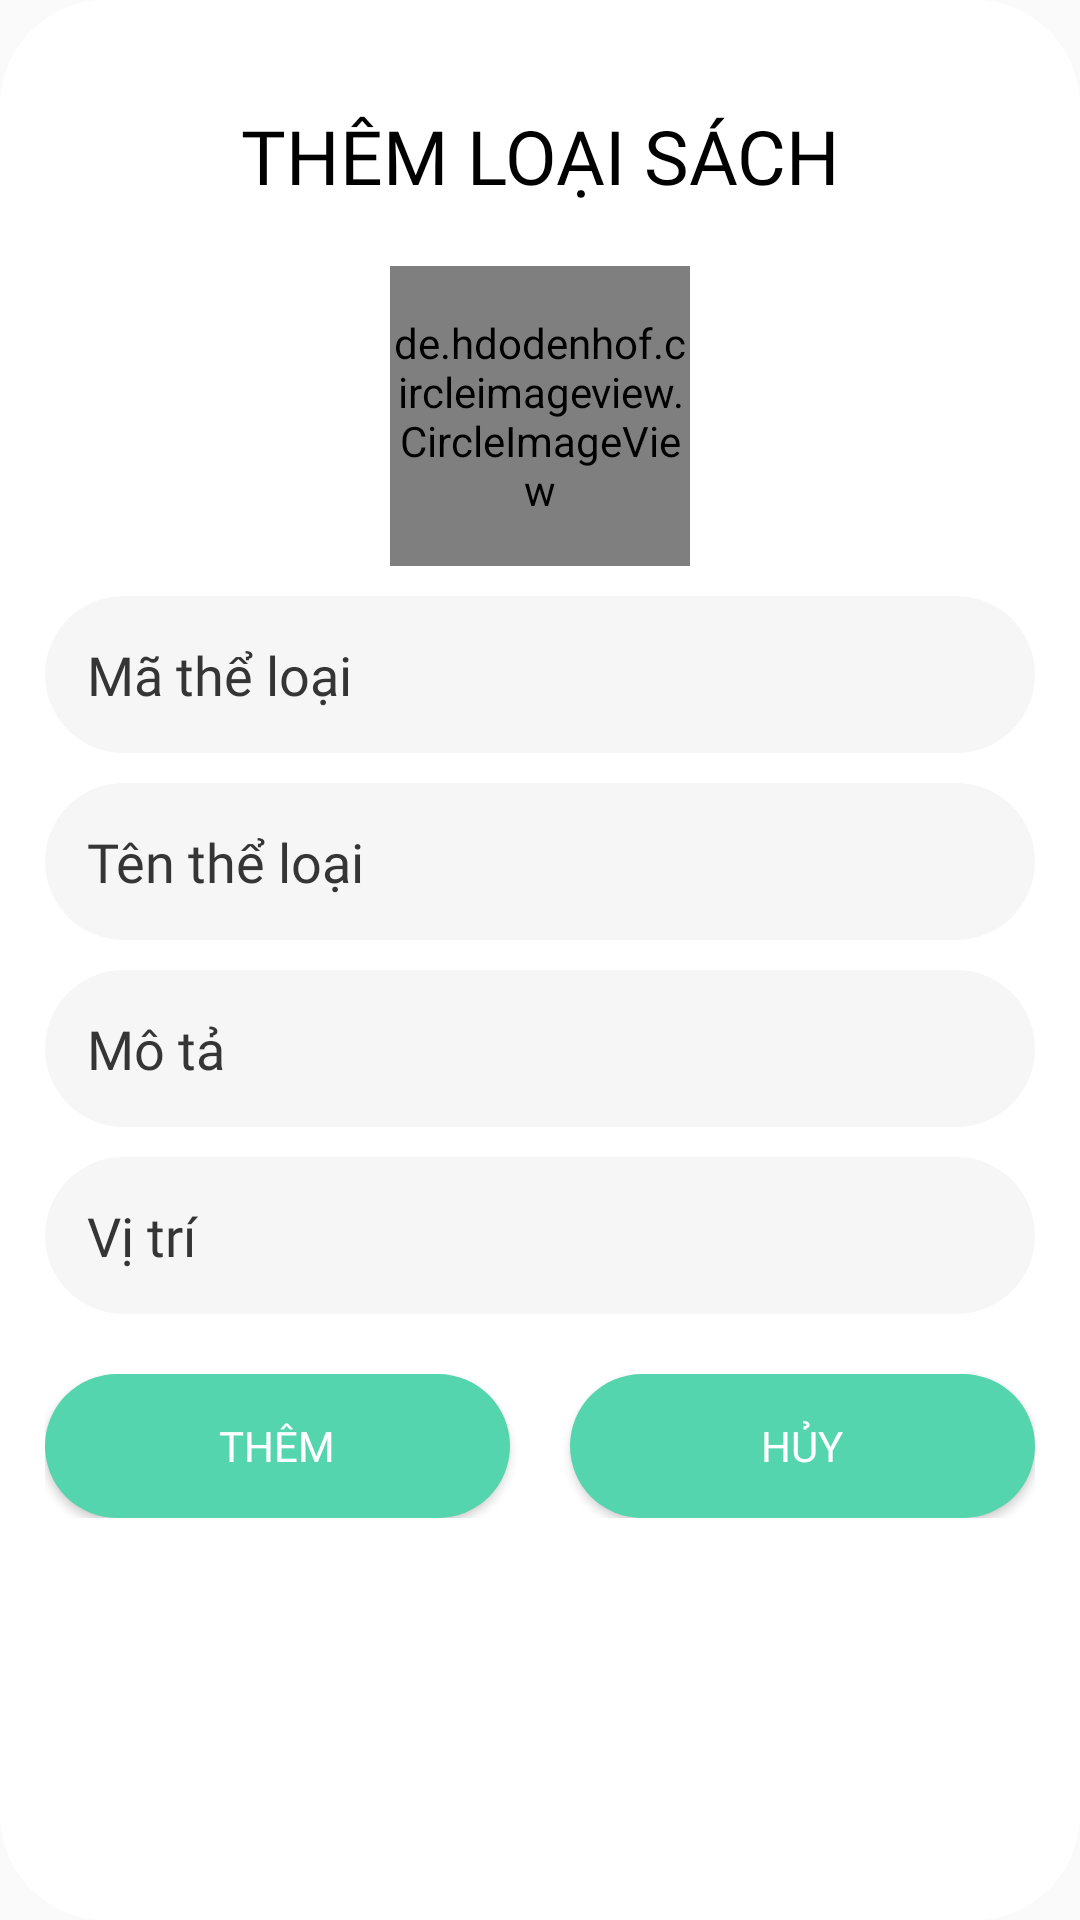

Produce the Android XML layout that renders to this screen, including the resource entries it uses.
<!-- AndroidManifest.xml: application theme AppTheme -->
<!-- res/layout/dialog_themloaisach.xml -->
<?xml version="1.0" encoding="utf-8"?>
<LinearLayout
    xmlns:android="http://schemas.android.com/apk/res/android"
    android:orientation="vertical"
    android:padding="15dp"
    android:layout_marginLeft="10dp"
    android:layout_marginRight="10dp"
    android:background="@drawable/background_dialog"
    android:layout_width="match_parent"
    android:layout_height="wrap_content">

    <TextView
        android:text="THÊM LOẠI SÁCH"
        android:gravity="center_horizontal"
        android:textSize="25dp"
        android:fontFamily="@font/mo_re"
        android:textColor="@color/black"
        android:layout_marginTop="20dp"
        android:layout_marginBottom="20dp"
        android:layout_width="match_parent"
        android:layout_height="wrap_content"/>
    <de.hdodenhof.circleimageview.CircleImageView
        android:id="@+id/img_ChonHinh"
        android:layout_gravity="center_horizontal"
        android:src="@drawable/ic_camera"
        android:layout_width="100dp"
        android:layout_height="100dp"/>
     <EditText
         android:id="@+id/edt_MaTheLoai"
         android:textColorHint="@color/greydam"
         android:fontFamily="@font/mo_re"
         android:background="@drawable/edt_login_click"
         android:padding="14dp"
         android:layout_marginTop="10dp"
         android:hint="Mã thể loại"
         android:layout_width="match_parent"
         android:layout_height="wrap_content"/>
    <EditText
        android:id="@+id/edt_TenTheLoai"
        android:hint="Tên thể loại"
        android:textColorHint="@color/greydam"
        android:fontFamily="@font/mo_re"
        android:background="@drawable/edt_login_click"
        android:padding="14dp"
        android:layout_marginTop="10dp"
        android:layout_width="match_parent"
        android:layout_height="wrap_content"/>
    <EditText
        android:id="@+id/edt_MoTa"
        android:hint="Mô tả"
        android:textColorHint="@color/greydam"
        android:fontFamily="@font/mo_re"
        android:background="@drawable/edt_login_click"
        android:padding="14dp"
        android:layout_marginTop="10dp"
        android:layout_width="match_parent"
        android:layout_height="wrap_content"/>

    <EditText
        android:id="@+id/edt_ViTri"
        android:layout_width="match_parent"
        android:layout_height="wrap_content"
        android:layout_marginTop="10dp"
        android:textColorHint="@color/greydam"
        android:fontFamily="@font/mo_re"
        android:background="@drawable/edt_login_click"
        android:hint="Vị trí"
        android:padding="14dp"/>

    <LinearLayout
        android:gravity="center_horizontal"
        android:orientation="horizontal"
        android:layout_marginTop="20dp"
        android:layout_marginBottom="20dp"
        android:layout_width="match_parent"
        android:layout_height="wrap_content">
        <Button
            android:id="@+id/btn_Them"
            android:text="Thêm"
            android:layout_weight="1"
            android:layout_marginRight="10dp"
            android:textColor="@color/white"
            android:fontFamily="@font/mo_re"
            android:background="@drawable/button_login"
            android:layout_width="wrap_content"
            android:layout_height="wrap_content"/>
        <Button
            android:id="@+id/btn_Huy"
            android:text="Hủy"
            android:layout_weight="1"
            android:layout_marginLeft="10dp"
            android:textColor="@color/white"
            android:fontFamily="@font/mo_re"
            android:background="@drawable/button_login"
            android:layout_width="wrap_content"
            android:layout_height="wrap_content"/>
    </LinearLayout>
</LinearLayout>
<!-- resources referenced by this layout -->
<resources>
  <color name="black">#000000</color>
  <color name="greydam">#353535</color>
  <color name="white">#ffffff</color>
  <!-- drawable background_dialog (drawable) -->
  <?xml version="1.0" encoding="utf-8"?>
  <shape xmlns:android="http://schemas.android.com/apk/res/android"
      android:shape="rectangle">
      <solid android:color="@color/white"/>
      <corners android:radius="35dp"
          />
  </shape>
  <!-- drawable button_login (drawable) -->
  <?xml version="1.0" encoding="utf-8"?>
  <selector xmlns:android="http://schemas.android.com/apk/res/android">
  
      <item>
          <shape android:shape="rectangle">
              <solid android:color="#55D5AE"/>
              <corners android:radius="100dp"/>
          </shape>
      </item>
  </selector>
  <!-- drawable edt_login_click (drawable) -->
  <?xml version="1.0" encoding="utf-8"?>
  <selector xmlns:android="http://schemas.android.com/apk/res/android">
      <item android:drawable="@drawable/edt_login" android:state_pressed="true" />
      <item android:drawable="@drawable/edt_login" android:state_focused="true" />
      <item android:drawable="@drawable/edt_login" android:state_selected="true" />
      <item android:drawable="@drawable/edt_login_unsell"  />
  
  </selector>
  <style name="AppTheme" parent="Theme.AppCompat.Light.NoActionBar">
          <item name="colorPrimary">@color/colorPrimary</item>
          <item name="colorPrimaryDark">@color/colorPrimaryDark</item>
          <item name="colorAccent">@color/colorAccent</item>
      </style>
  <!-- drawable edt_login (drawable) -->
  <?xml version="1.0" encoding="utf-8"?>
  <selector xmlns:android="http://schemas.android.com/apk/res/android">
      <item>
          <shape android:shape="rectangle">
              <stroke android:width="2px"
                  android:color="#13E3BB" />
  
              <solid android:color="#fff" />
              <corners android:radius="100dp" />
          </shape>
      </item>
  </selector>
  <!-- drawable edt_login_unsell (drawable) -->
  <?xml version="1.0" encoding="utf-8"?>
  <selector xmlns:android="http://schemas.android.com/apk/res/android">
      <item>
          <shape android:shape="rectangle">
              <solid android:color="@color/greynhat2"/>
              <corners android:radius="100dp"/>
          </shape>
      </item>
  </selector>
  <color name="colorPrimary">#55D5AE</color>
  <color name="colorPrimaryDark">#51B6CF</color>
  <color name="colorAccent">#0D8A12</color>
  <color name="greynhat2">#F6F6F6</color>
</resources>
